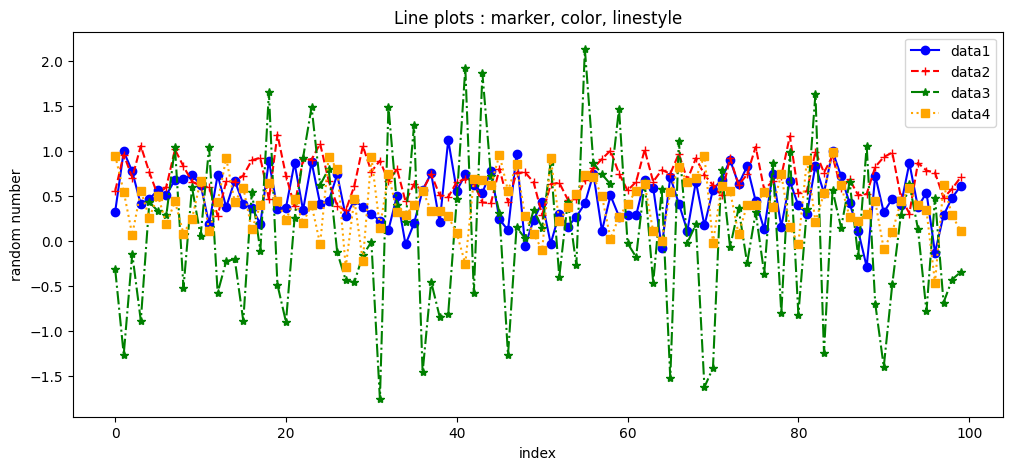

Here is the Python script that generated this plot:
# -*- coding: utf-8 -*-
"""
step06_multi_line.py

 - marker, color, line style, label 이용 
"""

import numpy as np # 수치 data 생성 
import matplotlib.pyplot as plt # data 시각화 
plt.style.use('ggplot') # 차트내 격차 제공 
# ggplot: 고급 시각화 패키지
plt.style.use('default') # 격자 없애기


# 1. data 생성 : 정규분포 -> 각 100개씩 생성
data1 = np.random.normal(0.5, 0.3, 100) # N(0.5,0.3^2)
data2 = np.random.normal(0.7, 0.2, 100) # N(0.7,0.2^2)
data3 = np.random.normal(0.1, 0.9, 100) # N(0.1,0.9^2)
data4 = np.random.normal(0.4, 0.3, 100) # N(0.4,0.3^2)

# 2. Fugure 객체 
fig = plt.figure(figsize = (12, 5)) 
chart = fig.add_subplot() # 1개 격자 

# 3. plot : 시계열 시각화 
help(chart.plot)
chart.plot(data1, marker='o', color='blue', linestyle='-', label='data1')
chart.plot(data2, marker='+', color='red', linestyle='--', label='data2')
chart.plot(data3, marker='*', color='green', linestyle='-.', label='data3')
chart.plot(data4, marker='s', color='orange', linestyle=':', label='data4')
chart.set_title('Line plots : marker, color, linestyle')
plt.xlabel('index')
plt.ylabel('random number')
plt.legend(loc='best')
plt.show()











